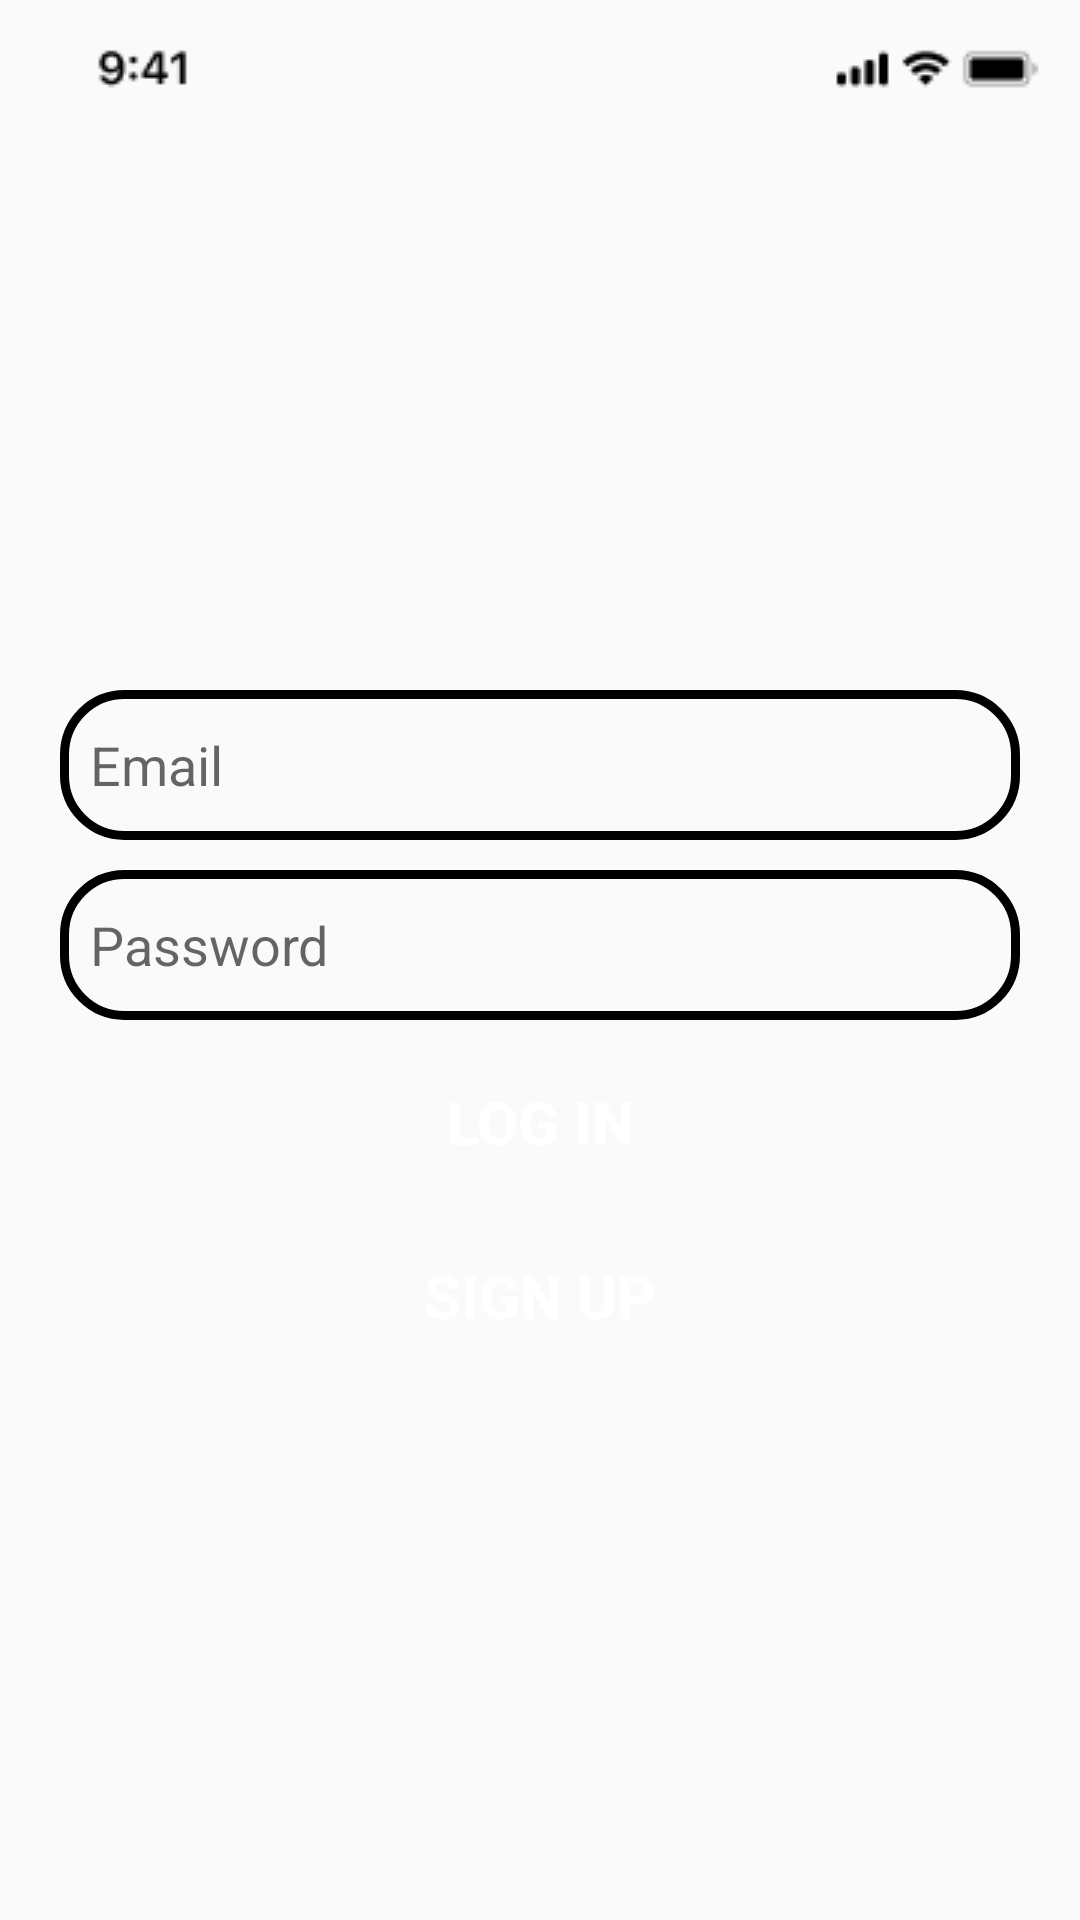

Write the Android layout XML for this screen, with the resource values it uses.
<!-- AndroidManifest.xml: application theme Theme.Chat2 -->
<!-- res/layout/activity_log_in.xml -->
<?xml version="1.0" encoding="utf-8"?>
<RelativeLayout xmlns:android="http://schemas.android.com/apk/res/android"
    xmlns:app="http://schemas.android.com/apk/res-auto"
    xmlns:tools="http://schemas.android.com/tools"
    android:layout_width="match_parent"
    android:layout_height="match_parent"
    tools:context=".LogIn">

    <ImageView
        android:layout_width="match_parent"
        android:layout_height="wrap_content"
        android:src="@drawable/time"
        app:layout_constraintEnd_toEndOf="parent"
        app:layout_constraintStart_toStartOf="parent"
        app:layout_constraintTop_toTopOf="parent" />


    <ImageView
        android:id="@+id/app_logo"
        android:layout_width="150dp"
        android:layout_height="150dp"
        android:src="@drawable/geeks"
        android:layout_centerHorizontal="true"
        android:layout_marginTop="70dp"/>

    <EditText
        android:id="@+id/edt_email"
        android:layout_width="match_parent"
        android:layout_height="50dp"
        android:layout_below="@id/app_logo"
        android:layout_marginTop="10dp"
        android:hint="Email"
        android:paddingLeft="10dp"
        android:background="@drawable/edt_backgroungd"
        android:layout_marginLeft="20dp"
        android:layout_marginRight="20dp"/>

    <EditText
        android:id="@+id/edt_password"
        android:layout_width="match_parent"
        android:layout_height="50dp"
        android:layout_below="@id/edt_email"
        android:layout_marginTop="10dp"
        android:hint="Password"
        android:paddingLeft="10dp"
        android:background="@drawable/edt_backgroungd"
        android:layout_marginLeft="20dp"
        android:layout_marginRight="20dp"/>

    <Button
        android:id="@+id/btnLogin"
        android:layout_width="150dp"
        android:layout_height="wrap_content"
        android:layout_below="@id/edt_password"
        android:layout_centerHorizontal="true"
        android:layout_marginTop="10dp"
        android:background="@drawable/btn_background"
        android:text="Log In"
        android:textSize="20dp"
        android:textStyle="bold"
        android:textColor="@color/white"/>

    <Button
        android:id="@+id/btnSignUp"
        android:layout_width="150dp"
        android:layout_height="wrap_content"
        android:layout_below="@id/btnLogin"
        android:layout_centerHorizontal="true"
        android:layout_marginTop="10dp"
        android:background="@drawable/btn_background"
        android:text="Sign Up"
        android:textSize="20dp"
        android:textStyle="bold"
        android:textColor="@color/white"/>
</RelativeLayout>
<!-- resources referenced by this layout -->
<resources>
  <!-- drawable btn_background (drawable) -->
  <?xml version="1.0" encoding="utf-8"?>
  
  <shape xmlns:android="http://schemas.android.com/apk/res/android">
  <corners android:radius="15dp"/>
  <solid android:color="@color/green"/>
  </shape>
  <!-- drawable edt_backgroungd (drawable) -->
  <?xml version="1.0" encoding="utf-8"?>
  <shape xmlns:android="http://schemas.android.com/apk/res/android">
  <corners android:radius="20dp"/>
  <stroke android:color="@color/green" android:width="3dp"/>
  </shape>
  <!-- drawable time: png bitmap (drawable, 1097 bytes) -->
  <style name="Theme.Chat2" parent="Theme.AppCompat.Light">
          
          <item name="colorPrimary">@color/purple_500</item>
          <item name="colorPrimaryVariant">@color/purple_700</item>
          <item name="colorOnPrimary">@color/white</item>
          
          <item name="colorSecondary">@color/teal_200</item>
          <item name="colorSecondaryVariant">@color/teal_700</item>
          <item name="colorOnSecondary">@color/black</item>
          
          <item name="android:statusBarColor" tools:targetApi="l">?attr/colorPrimaryVariant</item>
          
      </style>
  <!-- not gathered from this repository: default colours our renderer supplied (Android Studio template values) -->
  <color name="purple_500">#FF6200EE</color>
  <color name="purple_700">#FF3700B3</color>
  <color name="teal_200">#FF03DAC5</color>
  <color name="teal_700">#FF018786</color>
  <color name="black">#FF000000</color>
  <color name="white">#FFFFFFFF</color>
</resources>
